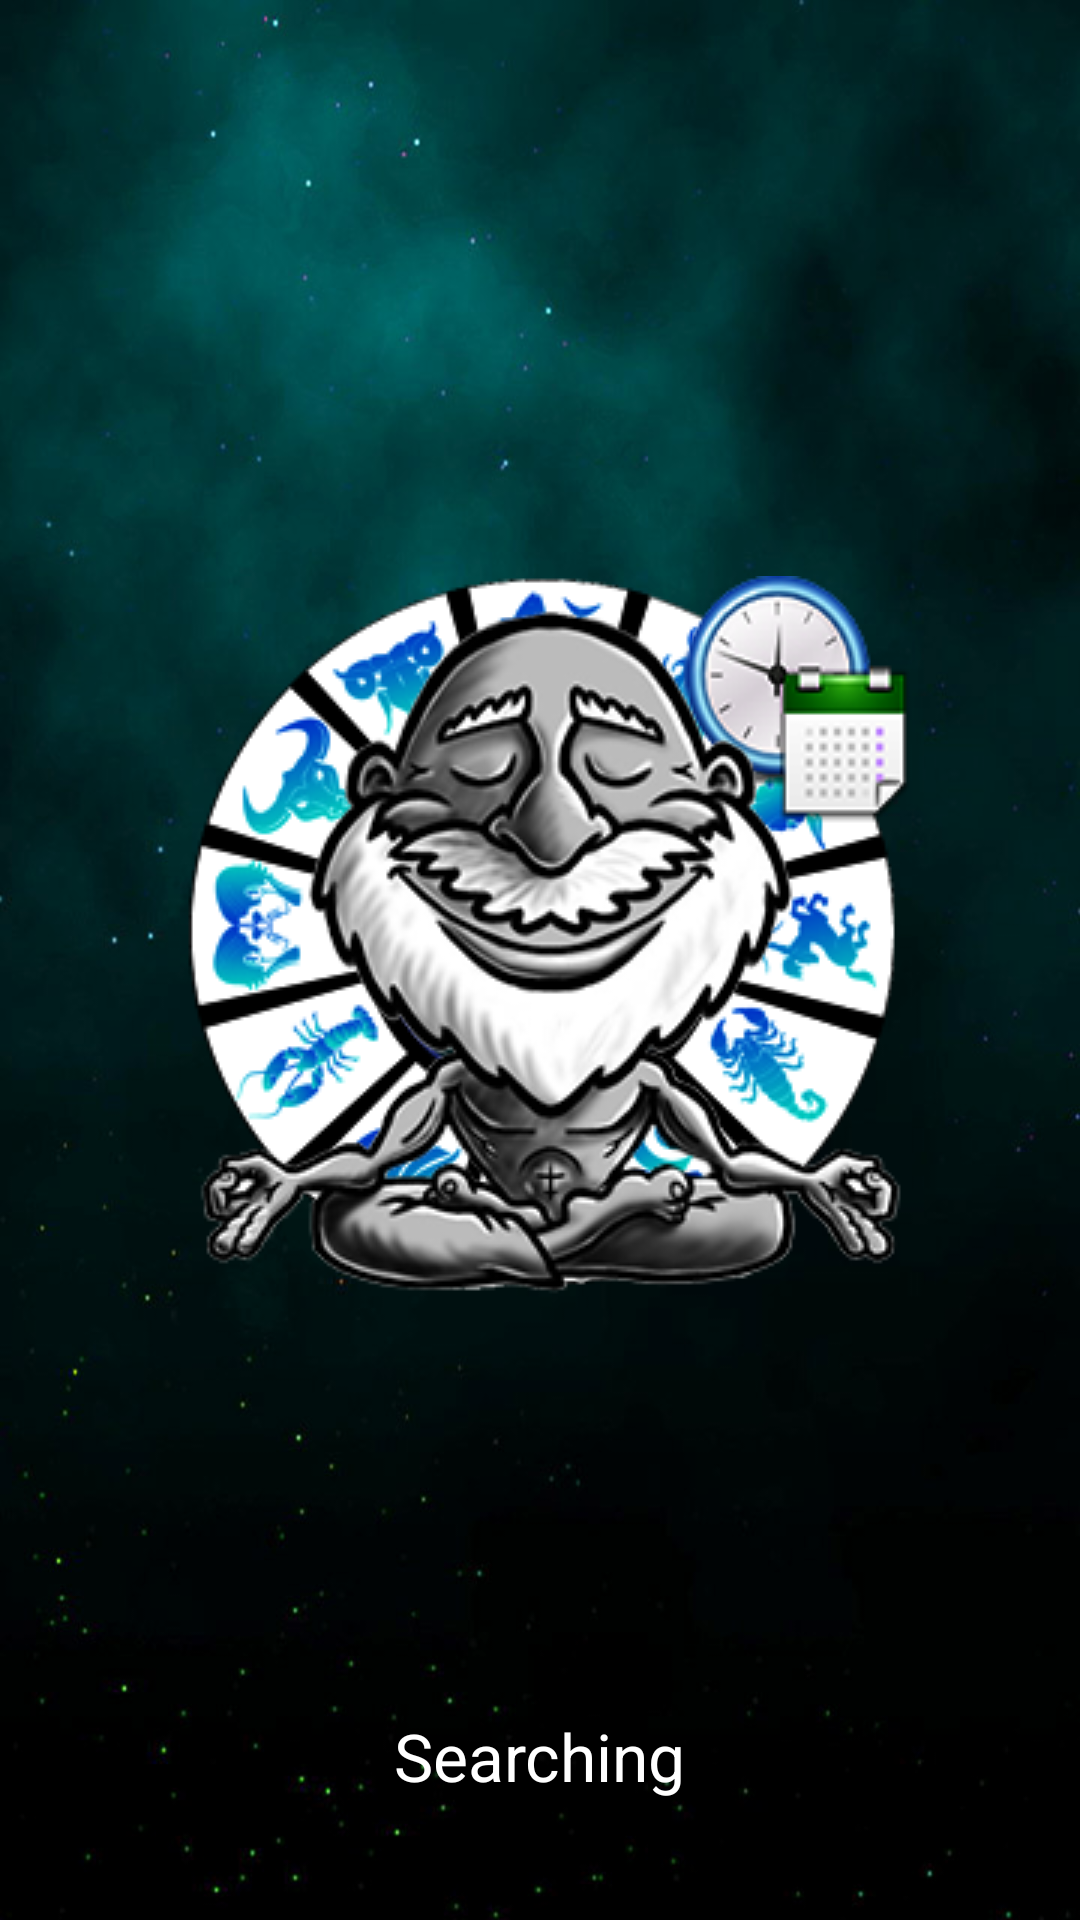

This screen was rendered from an Android layout file. Write that file and the resources it references.
<!-- AndroidManifest.xml: application theme AppTheme -->
<!-- res/layout/activity_load.xml -->
<FrameLayout xmlns:android="http://schemas.android.com/apk/res/android"
    xmlns:tools="http://schemas.android.com/tools" android:layout_width="match_parent"
    android:layout_height="match_parent" tools:context="com.jhony.dateguru.Splash"
    android:background="@drawable/zodiac">

    

    <ImageView
        android:layout_width="wrap_content"
        android:layout_height="wrap_content"
        android:id="@+id/rotator2"
        android:layout_gravity="center"
        android:src="@drawable/rotate" />

    <ImageView
        android:layout_width="wrap_content"
        android:layout_height="wrap_content"
        android:id="@+id/rotator"
        android:layout_gravity="center"
        android:src="@drawable/onlyguru" />

    <TextView
        android:layout_width="wrap_content"
        android:layout_height="wrap_content"
        android:textAppearance="?android:attr/textAppearanceLarge"
        android:text="Searching"
        android:id="@+id/status"
        android:layout_gravity="center_horizontal|bottom"
        android:textColor="#fff"
        android:layout_marginBottom="40dp" />

</FrameLayout>
<!-- resources referenced by this layout -->
<resources>
  <!-- drawable onlyguru: png bitmap (drawable, 78517 bytes) -->
  <!-- drawable rotate: png bitmap (drawable, 54464 bytes) -->
  <!-- drawable zodiac: png bitmap (drawable-hdpi, 143434 bytes) -->
  <style name="AppTheme" parent="Theme.AppCompat.Light.NoActionBar">
          
  
      </style>
</resources>
